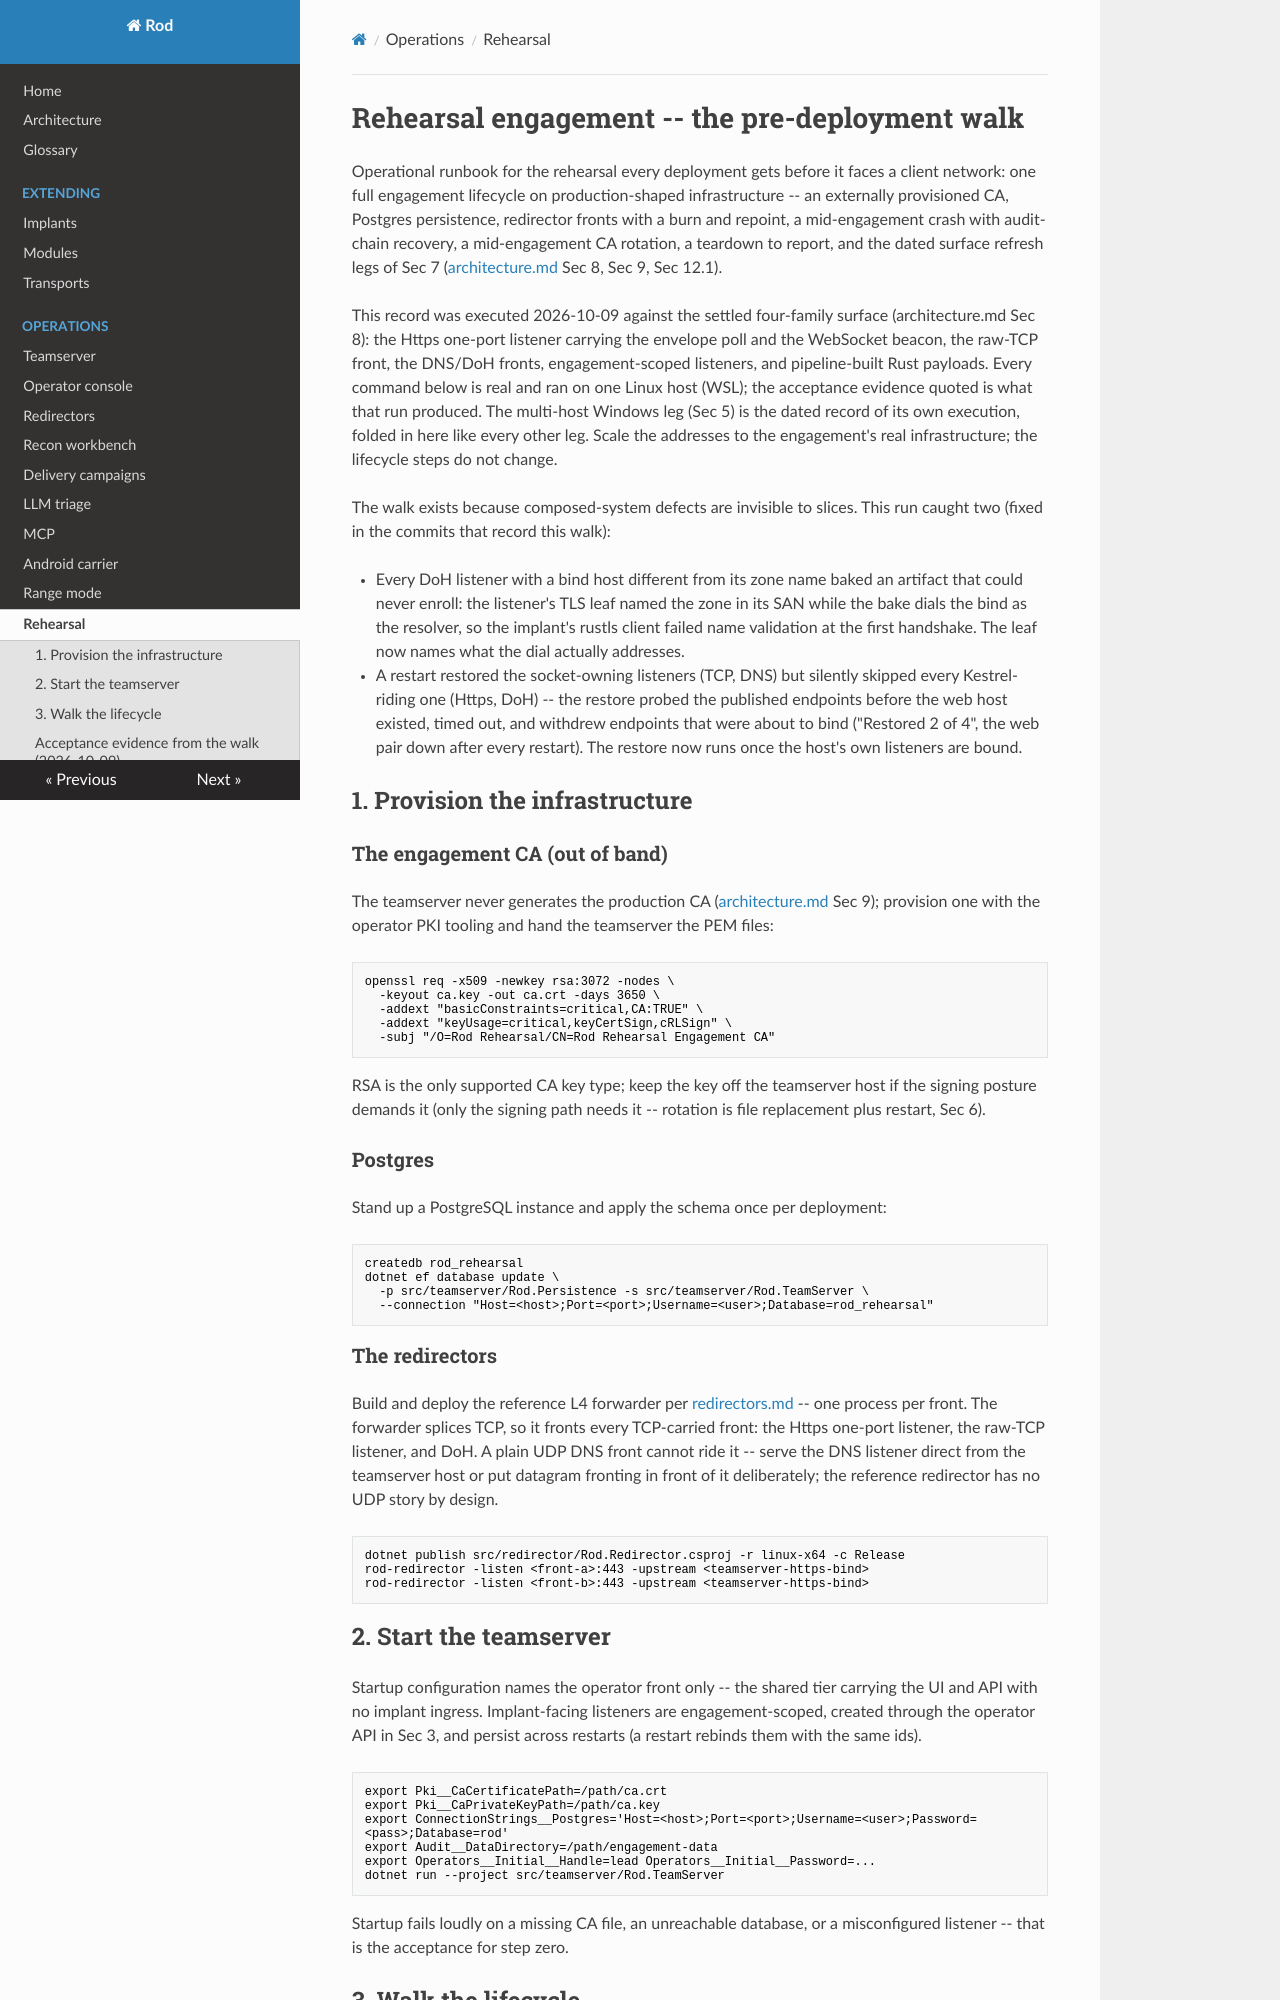

repository: rodframework/Rod · page: operations/rehearsal/index.html · generator: mkdocs

# Rehearsal engagement -- the pre-deployment walk

Operational runbook for the rehearsal every deployment gets before it faces
a client network: one full engagement lifecycle on production-shaped
infrastructure -- an externally provisioned CA, Postgres persistence,
redirector fronts with a burn and repoint, a mid-engagement crash with
audit-chain recovery, a mid-engagement CA rotation, a teardown to
report, and the dated surface refresh legs of Sec 7
([architecture.md](../architecture.md) Sec 8, Sec 9, Sec 12.1).

This record was executed 2026-10-09 against the settled four-family
surface (architecture.md Sec 8): the Https one-port listener carrying the
envelope poll and the WebSocket beacon, the raw-TCP front, the DNS/DoH
fronts, engagement-scoped listeners, and pipeline-built Rust payloads.
Every command below is real and ran on one Linux host (WSL); the acceptance
evidence quoted is what that run produced. The multi-host Windows leg
(Sec 5) is the dated record of its own execution, folded in here like
every other leg. Scale the addresses to the engagement's real
infrastructure; the lifecycle steps do not change.

The walk exists because composed-system defects are invisible to slices.
This run caught two (fixed in the commits that record this walk):

- Every DoH listener with a bind host different from its zone name baked
  an artifact that could never enroll: the listener's TLS leaf named the
  zone in its SAN while the bake dials the bind as the resolver, so the
  implant's rustls client failed name validation at the first handshake.
  The leaf now names what the dial actually addresses.
- A restart restored the socket-owning listeners (TCP, DNS) but silently
  skipped every Kestrel-riding one (Https, DoH) -- the restore probed the
  published endpoints before the web host existed, timed out, and
  withdrew endpoints that were about to bind ("Restored 2 of 4", the web
  pair down after every restart). The restore now runs once the host's
  own listeners are bound.

## 1. Provision the infrastructure

### The engagement CA (out of band)

The teamserver never generates the production CA
([architecture.md](../architecture.md) Sec 9); provision one with the
operator PKI tooling and hand the teamserver the PEM files:

```
openssl req -x509 -newkey rsa:3072 -nodes \
  -keyout ca.key -out ca.crt -days 3650 \
  -addext "basicConstraints=critical,CA:TRUE" \
  -addext "keyUsage=critical,keyCertSign,cRLSign" \
  -subj "/O=Rod Rehearsal/CN=Rod Rehearsal Engagement CA"
```

RSA is the only supported CA key type; keep the key off the teamserver
host if the signing posture demands it (only the signing path needs it --
rotation is file replacement plus restart, Sec 6).

### Postgres

Stand up a PostgreSQL instance and apply the schema once per deployment:

```
createdb rod_rehearsal
dotnet ef database update \
  -p src/teamserver/Rod.Persistence -s src/teamserver/Rod.TeamServer \
  --connection "Host=<host>;Port=<port>;Username=<user>;Database=rod_rehearsal"
```

### The redirectors

Build and deploy the reference L4 forwarder per
[redirectors.md](redirectors.md) -- one process per front. The forwarder
splices TCP, so it fronts every TCP-carried front: the Https one-port
listener, the raw-TCP listener, and DoH. A plain UDP DNS front cannot
ride it -- serve the DNS listener direct from the teamserver host or put
datagram fronting in front of it deliberately; the reference redirector
has no UDP story by design.

```
dotnet publish src/redirector/Rod.Redirector.csproj -r linux-x64 -c Release
rod-redirector -listen <front-a>:443 -upstream <teamserver-https-bind>
rod-redirector -listen <front-b>:443 -upstream <teamserver-https-bind>
```

## 2. Start the teamserver

Startup configuration names the operator front only -- the shared tier
carrying the UI and API with no implant ingress. Implant-facing listeners
are engagement-scoped, created through the operator API in Sec 3, and
persist across restarts (a restart rebinds them with the same ids).

```
export Pki__CaCertificatePath=/path/ca.crt
export Pki__CaPrivateKeyPath=/path/ca.key
export ConnectionStrings__Postgres='Host=<host>;Port=<port>;Username=<user>;Password=<pass>;Database=rod'
export Audit__DataDirectory=/path/engagement-data
export Operators__Initial__Handle=lead Operators__Initial__Password=...
dotnet run --project src/teamserver/Rod.TeamServer
```

Startup fails loudly on a missing CA file, an unreachable database, or a
misconfigured listener -- that is the acceptance for step zero.
